4-way image classification set "dataset_split" from GitHub (ISABELUNA16/Yolo11_ComputerVision_BananaRipenessClassifier); label vocabulary: green, overripe, ripe, semi-ripe.

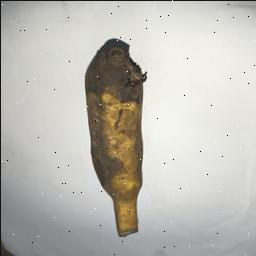
Label: overripe

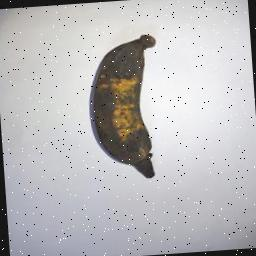
Label: overripe

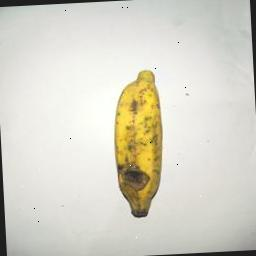
Label: ripe

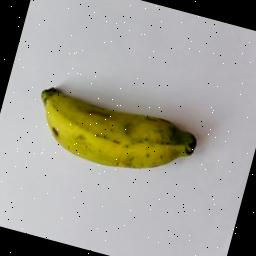
Label: semi-ripe

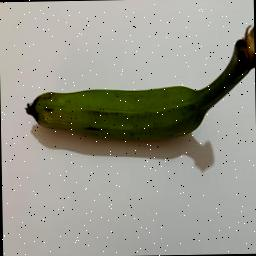
Label: green

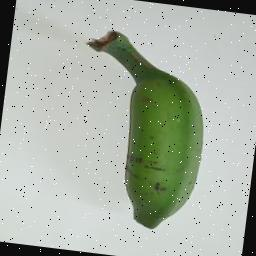
Label: green
